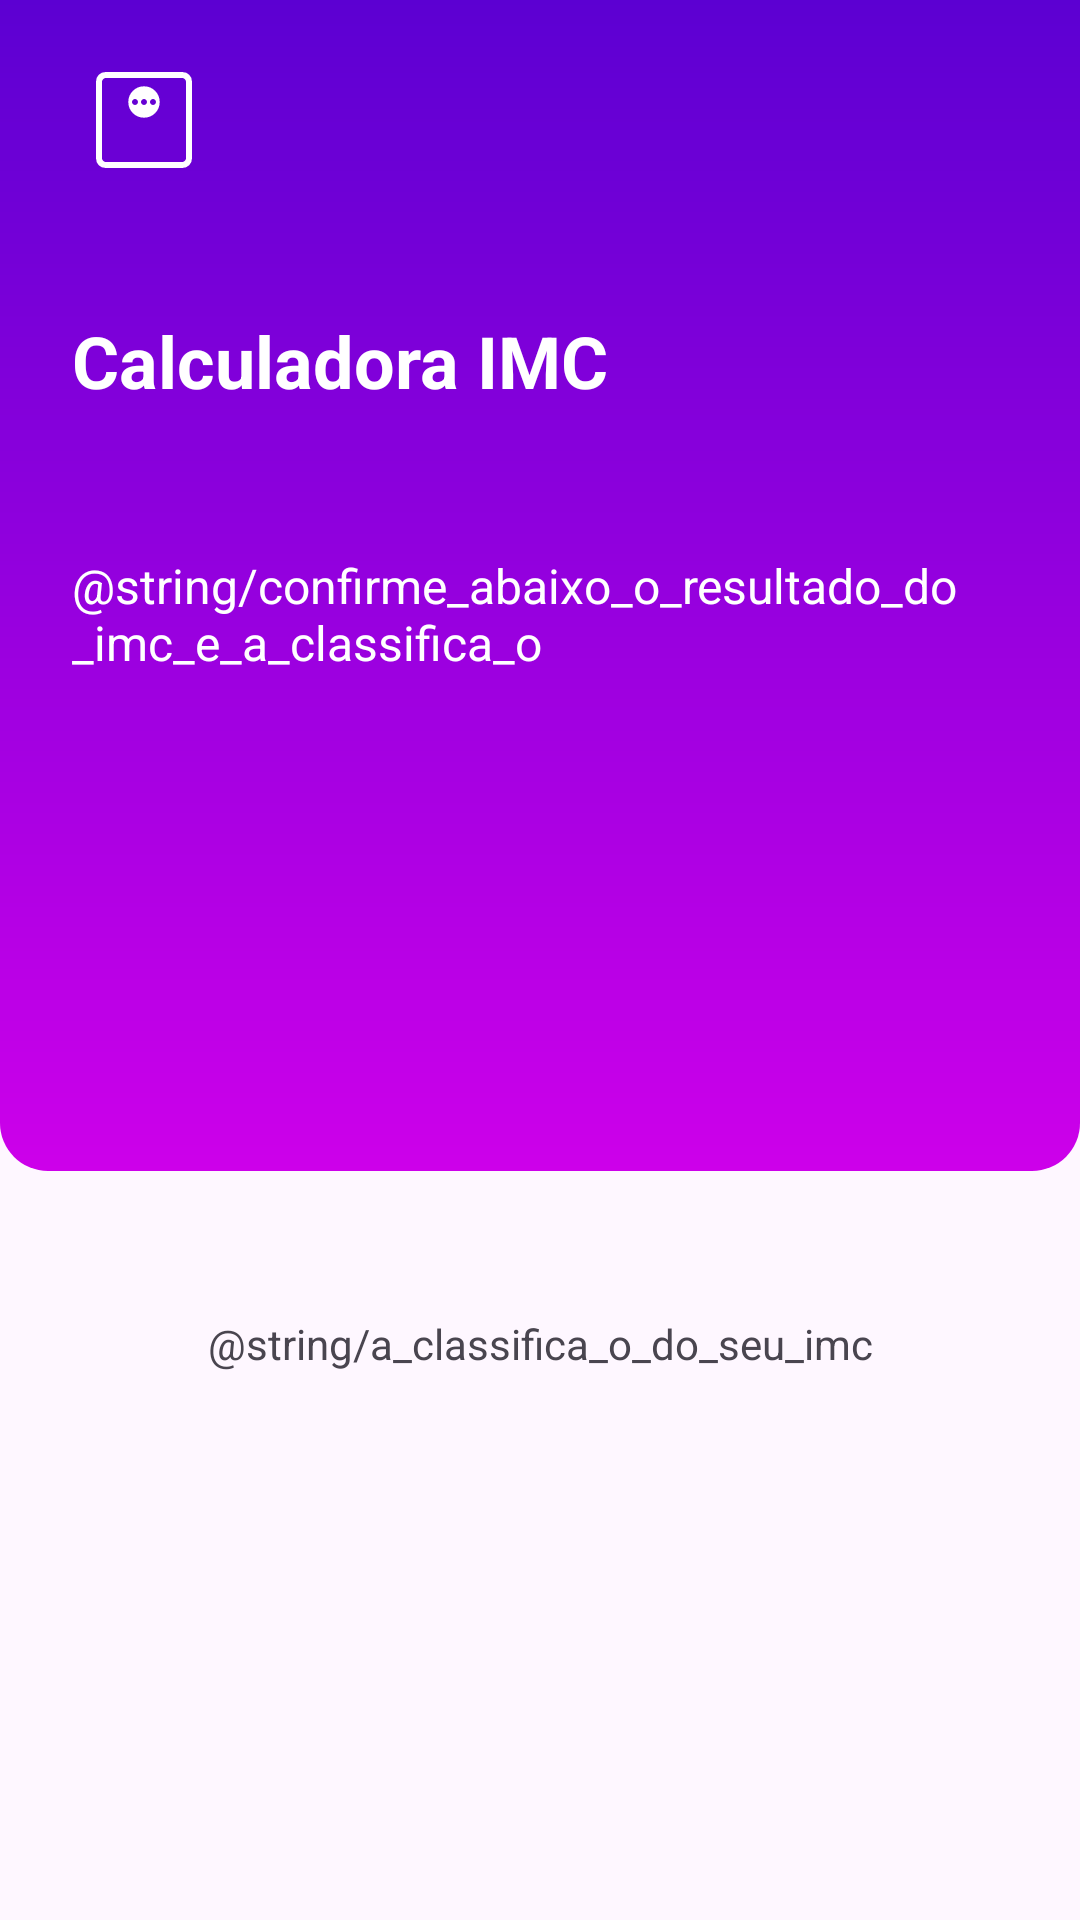

Reconstruct the res/layout file that produces this screen, plus the resources it refers to.
<!-- AndroidManifest.xml: application theme Theme.Calculadoraimc -->
<!-- res/layout/activity_result.xml -->
<?xml version="1.0" encoding="utf-8"?>
<LinearLayout xmlns:android="http://schemas.android.com/apk/res/android"
    xmlns:app="http://schemas.android.com/apk/res-auto"
    xmlns:tools="http://schemas.android.com/tools"
    android:id="@+id/main"
    android:layout_width="match_parent"
    android:layout_height="match_parent"
    android:orientation="vertical"
    tools:context=".ResultActivity">

    <LinearLayout
        android:id="@+id/vg_header"
        android:layout_width="match_parent"
        android:layout_height="wrap_content"
        android:background="@drawable/gradient_bg"
        android:orientation="vertical">

        <ImageView
            android:layout_width="48dp"
            android:layout_height="48dp"
            android:layout_marginStart="24dp"
            android:layout_marginTop="16dp"
            android:layout_marginBottom="16dp"
            android:src="@drawable/ic_weight"
            app:tint="@color/white" />

        <TextView
            android:layout_width="wrap_content"
            android:layout_height="wrap_content"
            android:layout_margin="24dp"
            android:text="@string/calculadora_imc"
            android:textColor="@color/white"
            android:textSize="24sp"
            android:textStyle="bold" />

        <TextView
            android:layout_width="wrap_content"
            android:layout_height="wrap_content"
            android:layout_margin="24dp"
            android:layout_marginTop="6dp"
            android:layout_marginEnd="24dp"
            android:text="@string/confirme_abaixo_o_resultado_do_imc_e_a_classifica_o"
            android:textColor="@color/white"
            android:textSize="16sp" />

        <TextView
            android:id="@+id/tv_result"
            android:layout_width="match_parent"
            android:layout_height="wrap_content"
            android:layout_marginTop="24dp"
            android:layout_marginBottom="48dp"
            android:gravity="center"
            android:maxLength="5"
            android:textColor="@color/white"
            android:textSize="52sp"
            android:textStyle="bold"
            tools:text="23.65" />


    </LinearLayout>

    <TextView
        android:id="@+id/tv_classificacao_label"
        android:layout_width="match_parent"
        android:layout_height="wrap_content"
        android:gravity="center"
        android:layout_marginTop="48dp"
        android:text="@string/a_classifica_o_do_seu_imc" />

    <TextView
        android:id="@+id/tv_classificacao"
        android:layout_width="wrap_content"
        android:layout_height="wrap_content"
        android:layout_gravity="center"
        android:textSize="24dp"
        android:textStyle="bold"




        tools:text="NORMAL" />

    </LinearLayout>
<!-- resources referenced by this layout -->
<resources>
  <color name="white">#FFFFFFFF</color>
  <!-- drawable gradient_bg (drawable) -->
  <shape xmlns:android="http://schemas.android.com/apk/res/android">
      <corners android:topLeftRadius="0dp"
          android:topRightRadius="0dp"
          android:bottomLeftRadius="16dp"
          android:bottomRightRadius="16dp" />
  
      <gradient
          android:startColor="@color/primary_400"
          android:endColor="@color/primary_900"
          android:angle="90" />
  </shape>
  <!-- drawable ic_weight (drawable) -->
  <vector xmlns:android="http://schemas.android.com/apk/res/android"
      android:width="24dp"
      android:height="24dp"
      android:viewportWidth="960"
      android:viewportHeight="960"
      android:tint="@color/white">
    <path
        android:fillColor="@android:color/white"
        android:pathData="M480,464.61Q523.85,464.61 554.23,434.23Q584.61,403.85 584.61,360Q584.61,316.15 554.23,285.77Q523.85,255.39 480,255.39Q436.15,255.39 405.77,285.77Q375.39,316.15 375.39,360Q375.39,403.85 405.77,434.23Q436.15,464.61 480,464.61ZM420,380Q412,380 406,374Q400,368 400,360Q400,352 406,346Q412,340 420,340Q428,340 434,346Q440,352 440,360Q440,368 434,374Q428,380 420,380ZM480,380Q472,380 466,374Q460,368 460,360Q460,352 466,346Q472,340 480,340Q488,340 494,346Q500,352 500,360Q500,368 494,374Q488,380 480,380ZM540,380Q532,380 526,374Q520,368 520,360Q520,352 526,346Q532,340 540,340Q548,340 554,346Q560,352 560,360Q560,368 554,374Q548,380 540,380ZM224.62,800Q197,800 178.5,781.5Q160,763 160,735.39L160,224.61Q160,197 178.5,178.5Q197,160 224.62,160L735.39,160Q763,160 781.5,178.5Q800,197 800,224.61L800,735.39Q800,763 781.5,781.5Q763,800 735.39,800L224.62,800ZM224.62,760L735.39,760Q744.61,760 752.31,752.31Q760,744.61 760,735.39L760,224.61Q760,215.39 752.31,207.69Q744.61,200 735.39,200L224.62,200Q215.38,200 207.69,207.69Q200,215.39 200,224.61L200,735.39Q200,744.61 207.69,752.31Q215.38,760 224.62,760ZM200,200L200,200Q200,200 200,206.92Q200,213.85 200,224.61L200,735.39Q200,746.15 200,753.08Q200,760 200,760L200,760Q200,760 200,753.08Q200,746.15 200,735.39L200,224.61Q200,213.85 200,206.92Q200,200 200,200Z"/>
  </vector>
  <string name="calculadora_imc">Calculadora IMC</string>
  <style name="Theme.Calculadoraimc" parent="Base.Theme.Calculadoraimc" />
  <color name="primary_400">#cd00ea</color>
  <color name="primary_900">#5c00d2</color>
  <style name="Base.Theme.Calculadoraimc" parent="Theme.Material3.DayNight.NoActionBar">
          
           <item name="colorPrimary">@color/primary_900</item> --&gt;
      </style>
</resources>
